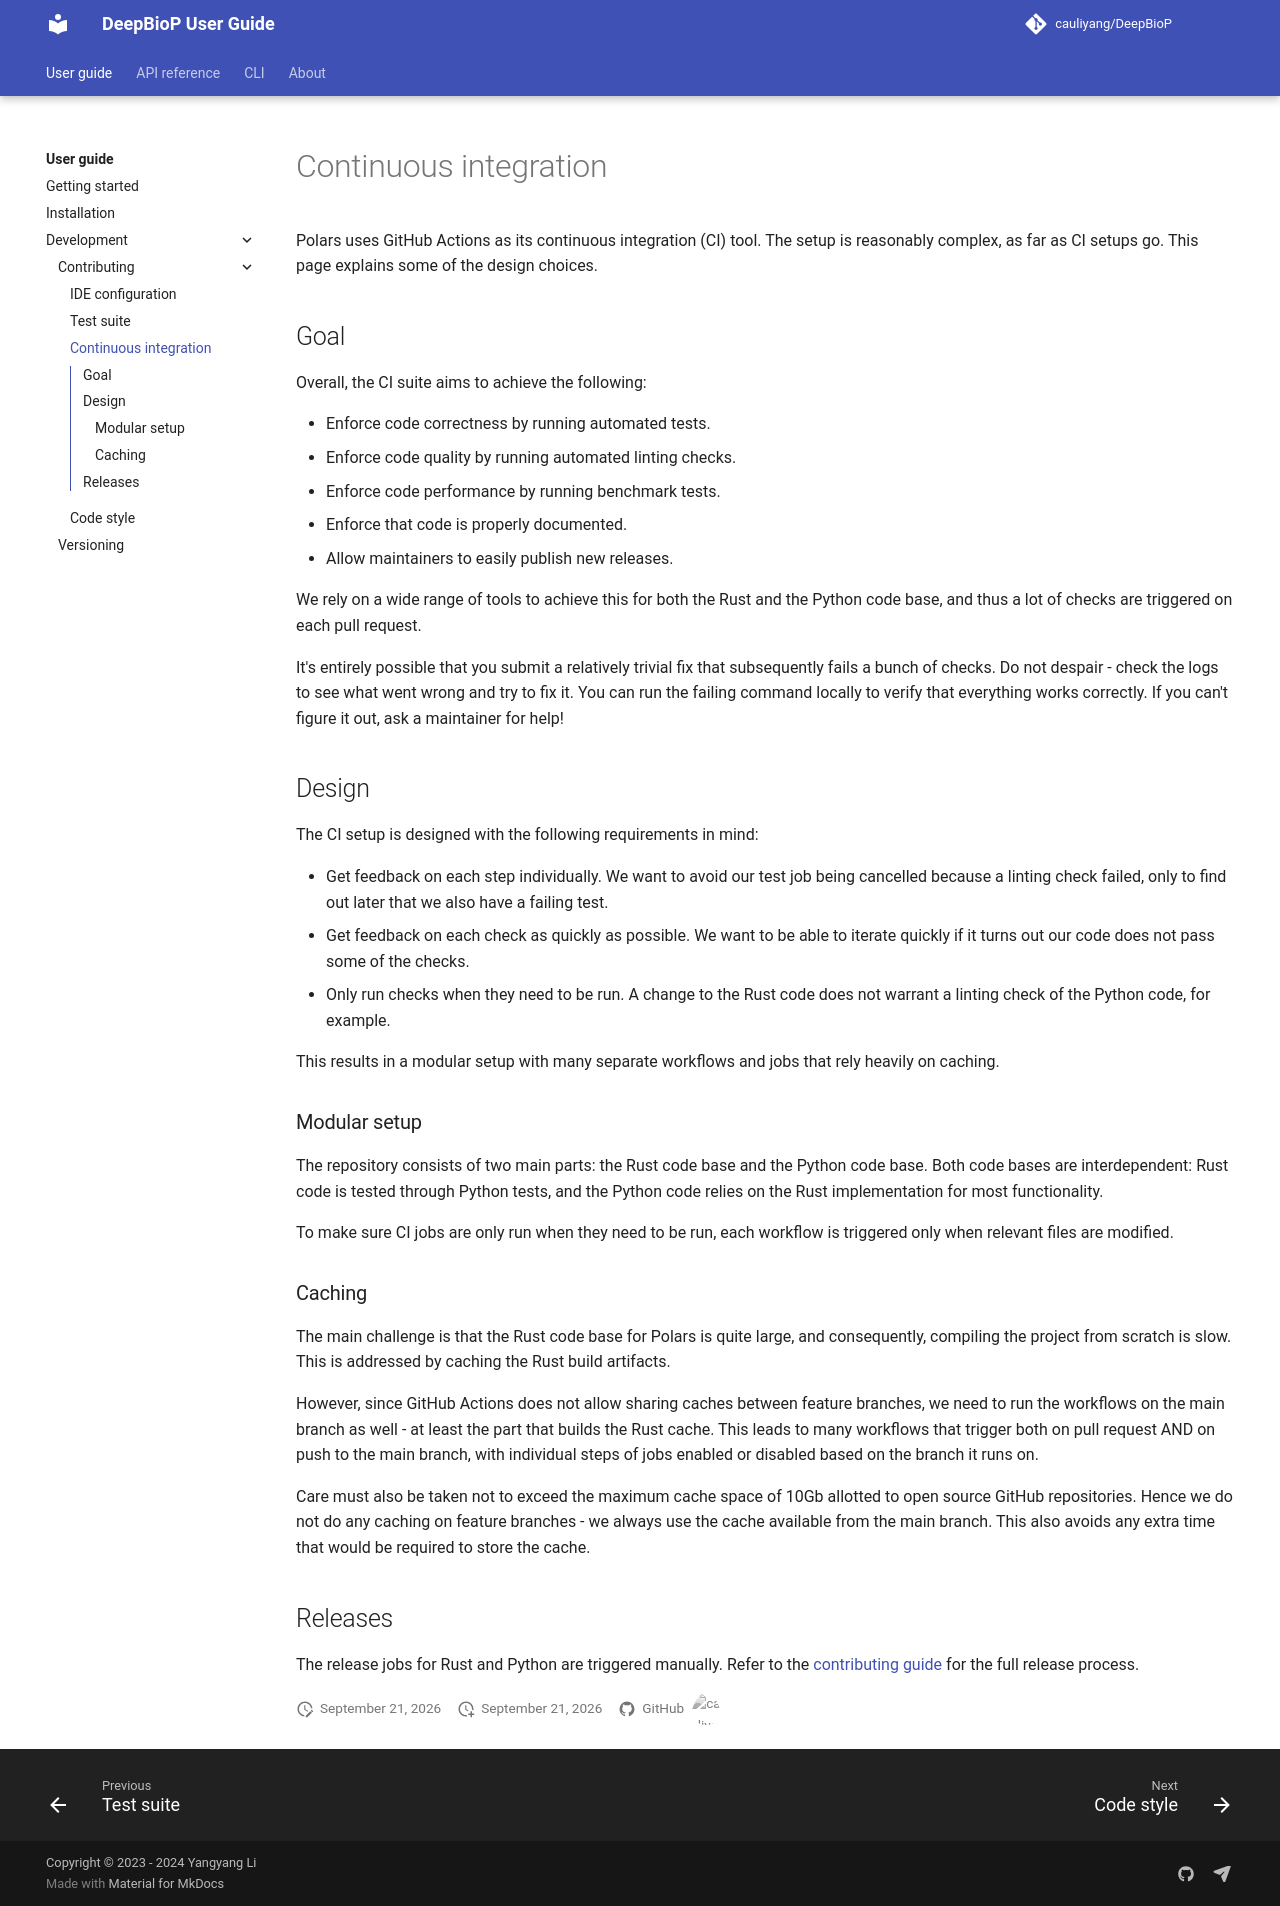

repository: cauliyang/DeepBioP · page: development/contributing/ci/index.html · generator: mkdocs

# Continuous integration

Polars uses GitHub Actions as its continuous integration (CI) tool. The setup is reasonably complex, as far as CI setups go. This page explains some of the design choices.

## Goal

Overall, the CI suite aims to achieve the following:

- Enforce code correctness by running automated tests.
- Enforce code quality by running automated linting checks.
- Enforce code performance by running benchmark tests.
- Enforce that code is properly documented.
- Allow maintainers to easily publish new releases.

We rely on a wide range of tools to achieve this for both the Rust and the Python code base, and thus a lot of checks are triggered on each pull request.

It's entirely possible that you submit a relatively trivial fix that subsequently fails a bunch of checks. Do not despair - check the logs to see what went wrong and try to fix it. You can run the failing command locally to verify that everything works correctly. If you can't figure it out, ask a maintainer for help!

## Design

The CI setup is designed with the following requirements in mind:

- Get feedback on each step individually. We want to avoid our test job being cancelled because a linting check failed, only to find out later that we also have a failing test.
- Get feedback on each check as quickly as possible. We want to be able to iterate quickly if it turns out our code does not pass some of the checks.
- Only run checks when they need to be run. A change to the Rust code does not warrant a linting check of the Python code, for example.

This results in a modular setup with many separate workflows and jobs that rely heavily on caching.

### Modular setup

The repository consists of two main parts: the Rust code base and the Python code base. Both code bases are interdependent: Rust code is tested through Python tests, and the Python code relies on the Rust implementation for most functionality.

To make sure CI jobs are only run when they need to be run, each workflow is triggered only when relevant files are modified.

### Caching

The main challenge is that the Rust code base for Polars is quite large, and consequently, compiling the project from scratch is slow. This is addressed by caching the Rust build artifacts.

However, since GitHub Actions does not allow sharing caches between feature branches, we need to run the workflows on the main branch as well - at least the part that builds the Rust cache. This leads to many workflows that trigger both on pull request AND on push to the main branch, with individual steps of jobs enabled or disabled based on the branch it runs on.

Care must also be taken not to exceed the maximum cache space of 10Gb allotted to open source GitHub repositories. Hence we do not do any caching on feature branches - we always use the cache available from the main branch. This also avoids any extra time that would be required to store the cache.

## Releases

The release jobs for Rust and Python are triggered manually.
Refer to the [contributing guide](./index.md#release-flow) for the full release process.
